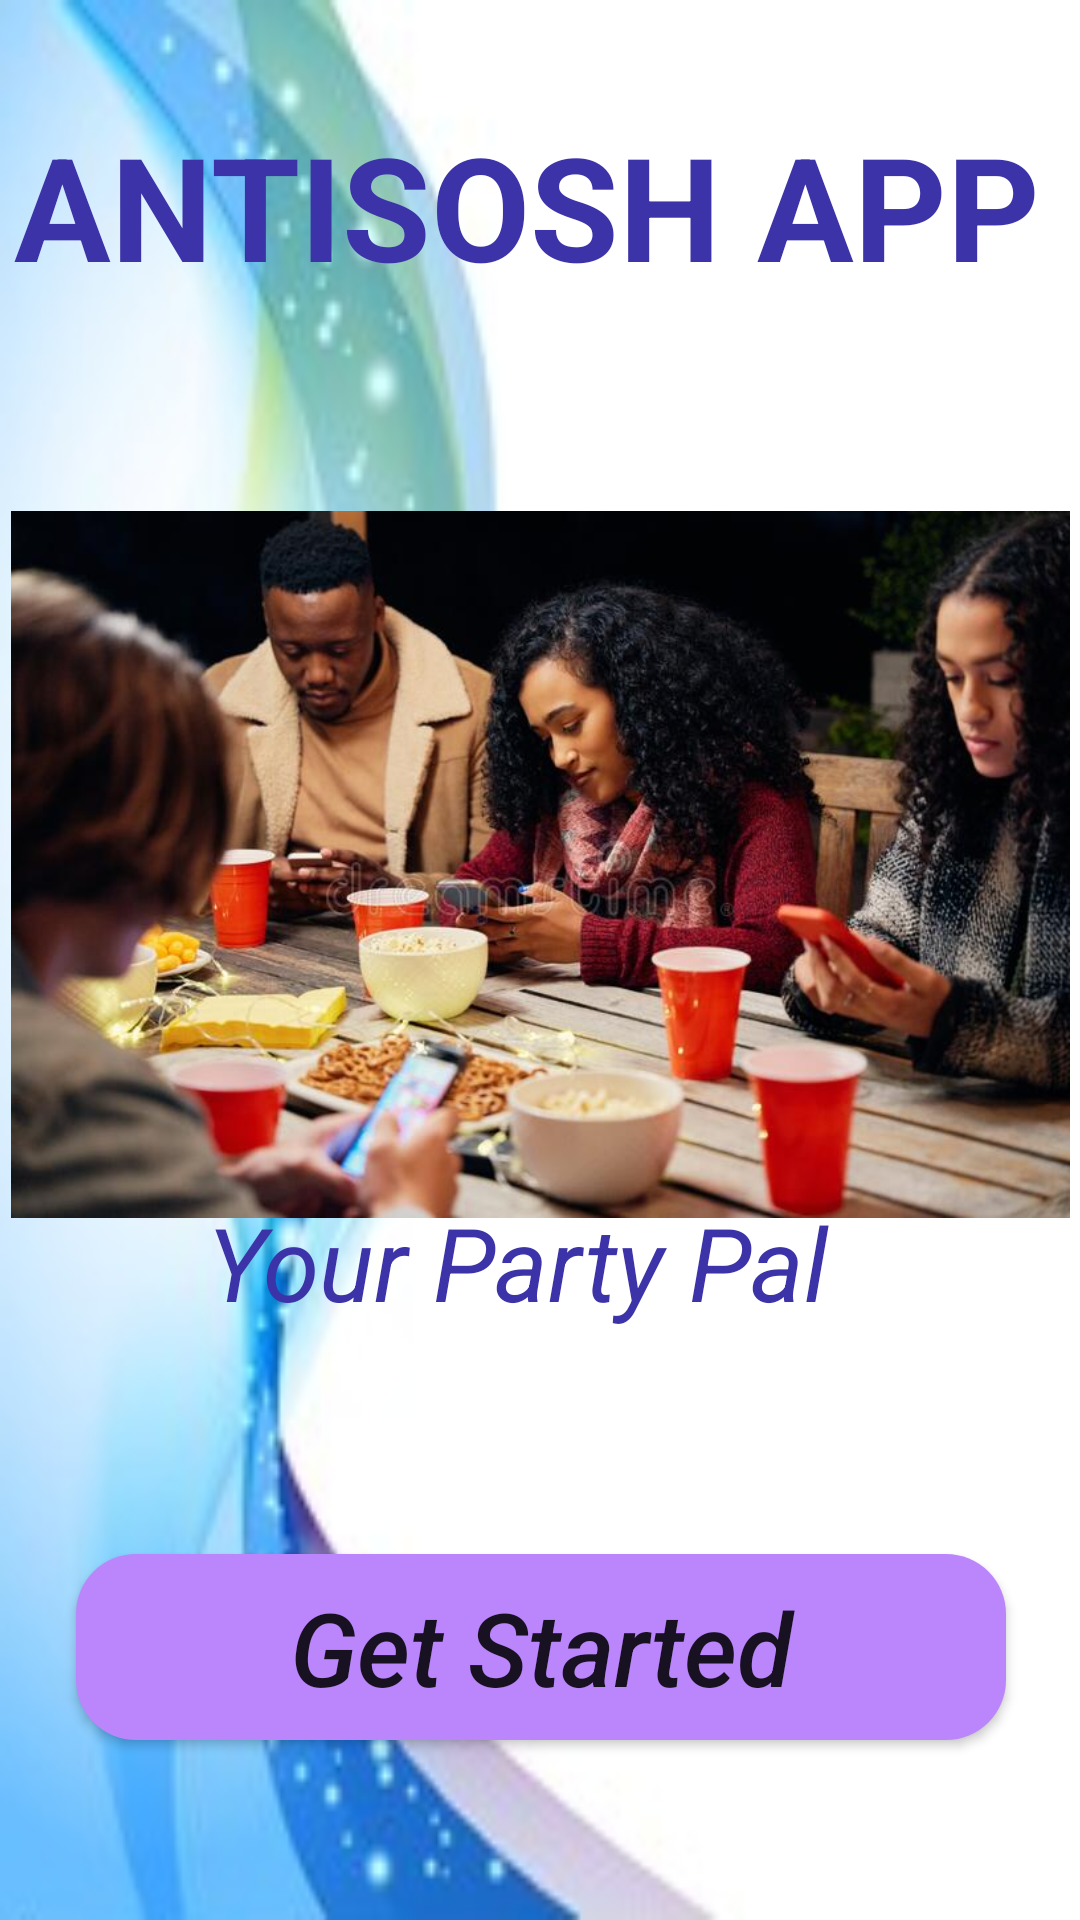

Layout XML and referenced resources for this Android screen:
<!-- AndroidManifest.xml: application theme Theme.AntisoshApp -->
<!-- res/layout/activity_main.xml -->
<?xml version="1.0" encoding="utf-8"?>
<androidx.constraintlayout.widget.ConstraintLayout xmlns:android="http://schemas.android.com/apk/res/android"
    xmlns:app="http://schemas.android.com/apk/res-auto"
    xmlns:tools="http://schemas.android.com/tools"
    android:background="@drawable/background1"
    android:layout_width="match_parent"
    android:layout_height="match_parent"
    tools:context=".MainActivity">

    <TextView
        android:id="@+id/text_view"
        android:layout_width="351dp"
        android:layout_height="80dp"
        android:text="ANTISOSH APP"
        android:textColor="#3d33a8"
        android:textSize="48sp"
        android:textStyle="bold"
        app:layout_constraintBottom_toBottomOf="parent"
        app:layout_constraintEnd_toEndOf="parent"
        app:layout_constraintStart_toStartOf="parent"
        app:layout_constraintTop_toTopOf="parent"
        app:layout_constraintVertical_bias="0.065" />

    <TextView
        android:id="@+id/text_view2"
        android:layout_width="220dp"
        android:layout_height="63dp"
        android:text="Your Party Pal"
        android:textColor="#3d33a8"
        android:textSize="34sp"
        android:textStyle="italic"
        app:layout_constraintBottom_toBottomOf="parent"
        app:layout_constraintEnd_toEndOf="parent"
        app:layout_constraintHorizontal_bias="0.492"
        app:layout_constraintStart_toStartOf="parent"
        app:layout_constraintTop_toTopOf="parent"
        app:layout_constraintVertical_bias="0.69" />

    <ImageView
        android:id="@+id/imageView"
        android:layout_width="353dp"
        android:layout_height="309dp"
        app:layout_constraintBottom_toBottomOf="parent"
        app:layout_constraintEnd_toEndOf="parent"
        app:layout_constraintStart_toStartOf="parent"
        app:layout_constraintTop_toBottomOf="@+id/text_view"
        app:layout_constraintVertical_bias="0.08"
        app:srcCompat="@drawable/sosh7" />

    <androidx.constraintlayout.widget.ConstraintLayout
        android:layout_width="478dp"
        android:layout_height="188dp"
        android:layout_marginStart="24dp"
        android:layout_marginLeft="24dp"
        android:layout_marginEnd="24dp"
        android:layout_marginRight="24dp"
        app:layout_constraintBottom_toBottomOf="parent"
        app:layout_constraintEnd_toEndOf="parent"
        app:layout_constraintStart_toStartOf="parent"
        app:layout_constraintTop_toBottomOf="@+id/text_view2"
        app:layout_constraintVertical_bias="0.673">

        <Button
            android:id="@+id/startbtn"
            android:layout_width="310dp"
            android:layout_height="62dp"
            android:background="@drawable/btn_startbtn"
            android:backgroundTint="@color/purple_200"
            android:text="Get Started"
            android:textAllCaps="false"
            android:textSize="34sp"
            android:textStyle="italic"
            app:layout_constraintBottom_toBottomOf="parent"
            app:layout_constraintEnd_toEndOf="parent"
            app:layout_constraintStart_toStartOf="parent"
            app:layout_constraintTop_toTopOf="parent" />
    </androidx.constraintlayout.widget.ConstraintLayout>

</androidx.constraintlayout.widget.ConstraintLayout>
<!-- resources referenced by this layout -->
<resources>
  <color name="purple_200">#FFBB86FC</color>
  <!-- drawable background1: jpg bitmap (drawable, 15348 bytes) -->
  <!-- drawable btn_startbtn (drawable) -->
  <?xml version="1.0" encoding="utf-8"?>
  <shape xmlns:android="http://schemas.android.com/apk/res/android">
         <corners android:radius="20dp"/>
         <solid android:color="@color/purple_200"/>
  </shape>
  <!-- drawable sosh7: jpg bitmap (drawable, 65875 bytes) -->
  <style name="Theme.AntisoshApp" parent="Theme.AppCompat.Light">
          
          <item name="colorPrimary">#ff5e00</item>
          <item name="colorPrimaryVariant">#ff5e00</item>
          <item name="colorOnPrimary">@color/white</item>
          
          <item name="colorSecondary">@color/teal_200</item>
          <item name="colorSecondaryVariant">@color/teal_700</item>
          <item name="colorOnSecondary">@color/black</item>
          
          <item name="android:statusBarColor" tools:targetApi="l">?attr/colorPrimaryVariant</item>
          
      </style>
  <color name="white">#ffffffff</color>
  <color name="teal_200">#FF03DAC5</color>
  <color name="teal_700">#FF018786</color>
  <color name="black">#FF000000</color>
</resources>
